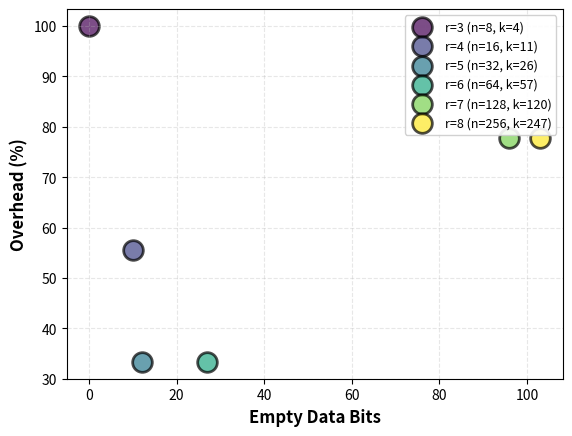

Generate this figure with matplotlib:
import numpy as np
import matplotlib.pyplot as plt

def extended_hamming_params(r):
    n = 2 ** r  # Codeword size
    k = n - r - 1  # Data bits
    return n, k, r


def find_best_code_for_data(data_size=144, r_min=3, r_max=8):
    results = []

    for r in range(r_min, r_max + 1):
        n, k, r_parity = extended_hamming_params(r)

        # Calculate how many code blocks needed
        num_blocks = (data_size + k - 1) // k

        # Total capacity with this many blocks
        total_data_capacity = num_blocks * k

        # Empty data bits (wasted capacity in the data portion)
        empty_bits = total_data_capacity - data_size

        # Total bits transmitted
        total_bits_transmitted = num_blocks * n

        # Total overhead (everything beyond the original 144 data bits)
        total_overhead_bits = total_bits_transmitted - data_size

        # Overhead percentage relative to original data
        overhead_pct = (total_overhead_bits / data_size) * 100

        results.append({
            'r': r,
            'k': k,
            'n': n,
            'num_blocks': num_blocks,
            'empty_bits': empty_bits,
            'total_parity': num_blocks * r_parity,
            'total_overhead_bits': total_overhead_bits,
            'overhead_pct': overhead_pct,
            'total_bits': total_bits_transmitted
        })

    return results


# Calculate results for 144-bit data
data_size = 144
results = find_best_code_for_data(data_size)

# Color map for different r values
colors = plt.cm.viridis(np.linspace(0, 1, len(results)))

# Plot 1: Overhead vs Empty Bits (main plot)
for i, result in enumerate(results):
    scatter = plt.scatter(result['empty_bits'],
                          result['overhead_pct'],
                          color=colors[i],
                          s=200,
                          label=f'r={result["r"]} (n={result["n"]}, k={result["k"]})',
                          alpha=0.7,
                          edgecolors='black',
                          linewidth=2)

# Customize the first plot
plt.xlabel('Empty Data Bits', fontsize=12, fontweight='bold')
plt.ylabel('Overhead (%)', fontsize=12, fontweight='bold')
#plt.title(f'Extended Hamming Code Efficiency for {data_size}-bit Data', fontsize=14, fontweight='bold')
plt.grid(True, alpha=0.3, linestyle='--')
plt.legend(loc='upper right', fontsize=9, framealpha=0.9)

plt.show()
